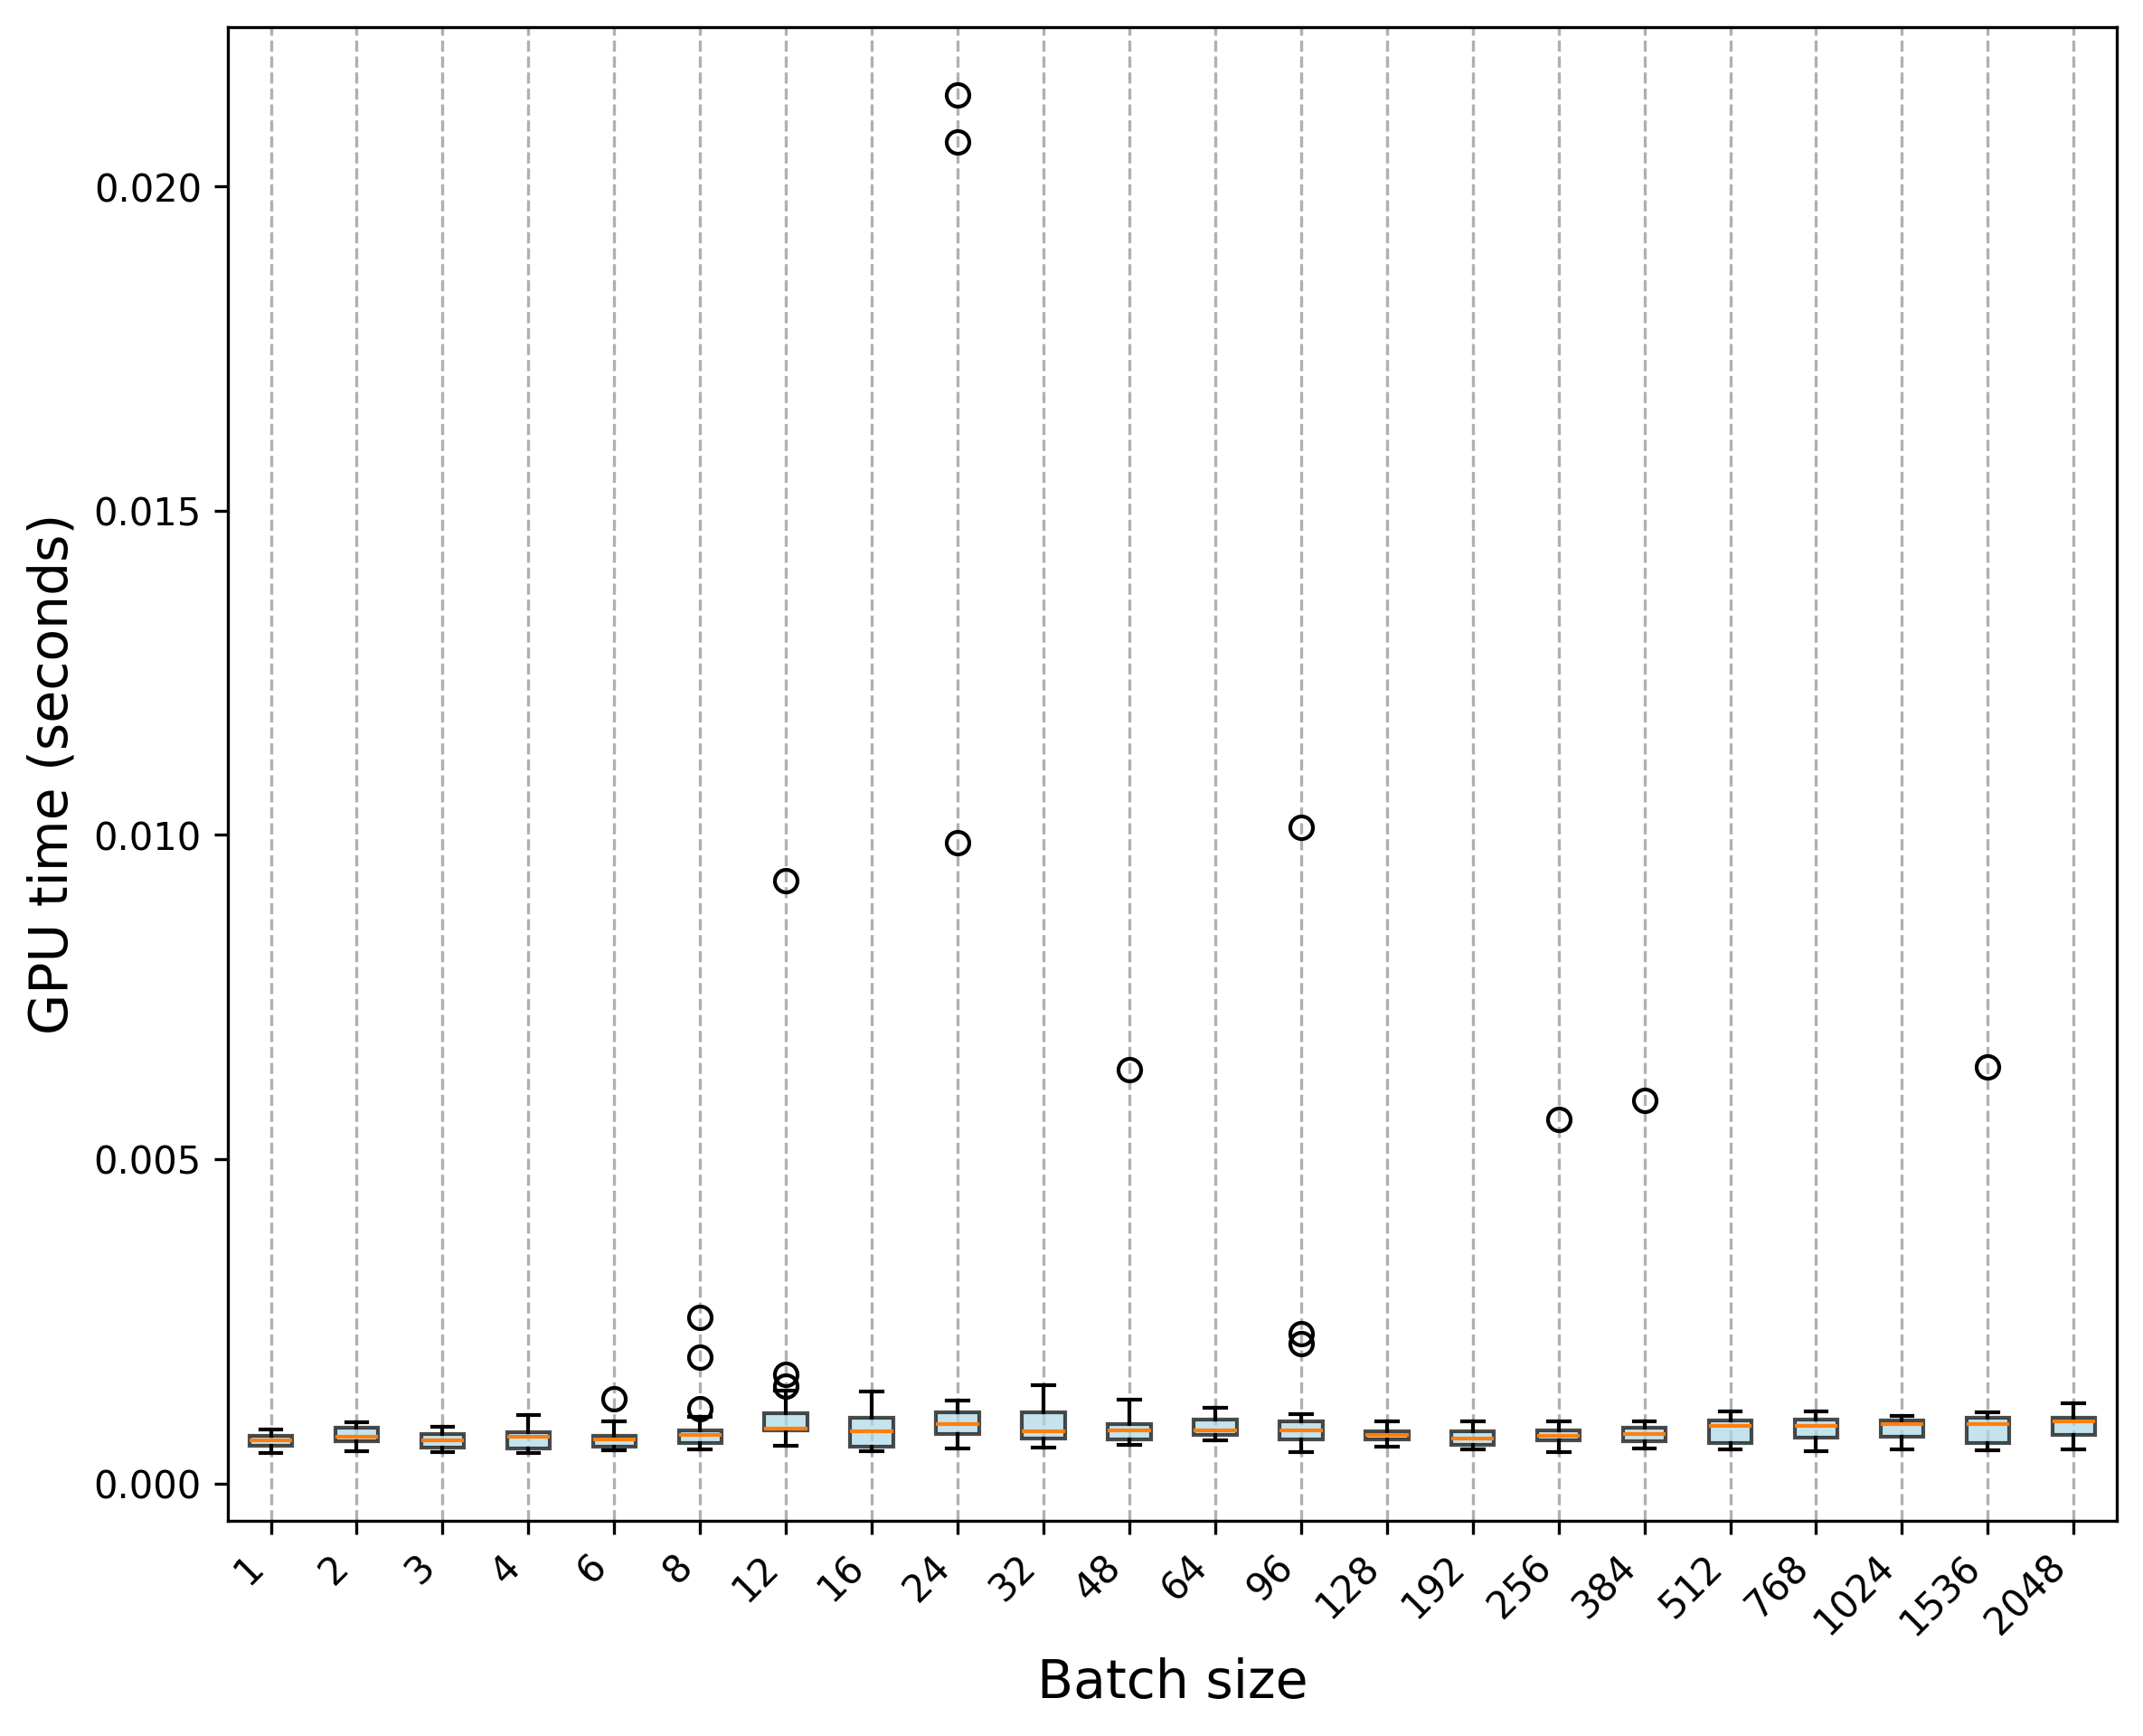

Source data for this figure (header and first rows):
Trial, 1, 2, 3, 4, 6, 8, 12, 16, 24, 32, 48, 64, 96, 128, 192, 256, 384, 512, 768, 1024, 1536, 2048
0, 0.0006984, 0.0008213, 0.0006465, 0.0007237, 0.0006849, 0.001154, 0.001085, 0.0009628, 0.0008465, 0.0007984, 0.0006111, 0.0006662, 0.002308, 0.0006225, 0.0005886, 0.0006587, 0.0006407, 0.0009237, 0.0009833, 0.0008844, 0.0009451, 0.0009095
1, 0.0007239, 0.0006823, 0.0007016, 0.0008904, 0.0006757, 0.000644, 0.001085, 0.0008214, 0.001013, 0.0007034, 0.0008512, 0.0007429, 0.0008248, 0.0007839, 0.0006518, 0.0006606, 0.0006409, 0.0007839, 0.0007361, 0.0009733, 0.0009173, 0.001235
2, 0.0006499, 0.0007071, 0.000641, 0.000771, 0.0007214, 0.00256, 0.001432, 0.001026, 0.001284, 0.0008762, 0.0009082, 0.0006631, 0.01012, 0.0007183, 0.0006898, 0.0006977, 0.0007472, 0.0008577, 0.0007581, 0.0008615, 0.000922, 0.0009911
3, 0.0005895, 0.0007304, 0.0006304, 0.000701, 0.0006708, 0.0006953, 0.00128, 0.001097, 0.0007781, 0.0008223, 0.0006508, 0.0007423, 0.0008048, 0.0007168, 0.0007445, 0.0008167, 0.0008303, 0.0007214, 0.0008791, 0.0009673, 0.0008913, 0.0009409
4, 0.0006607, 0.0008668, 0.0008782, 0.0006924, 0.0006971, 0.00194, 0.001313, 0.000891, 0.001106, 0.0006924, 0.001261, 0.0006814, 0.0007502, 0.0007977, 0.0007167, 0.0006968, 0.0007735, 0.0008681, 0.0009308, 0.000851, 0.000849, 0.001034
5, 0.0007035, 0.0006936, 0.0006855, 0.0007275, 0.0006725, 0.001025, 0.0015, 0.001421, 0.0007322, 0.00116, 0.000668, 0.0009807, 0.000884, 0.0006859, 0.0006996, 0.000729, 0.0007043, 0.0009841, 0.0007584, 0.0008622, 0.0009006, 0.0009832
6, 0.0006689, 0.0007736, 0.0006126, 0.0008929, 0.0007293, 0.001023, 0.001676, 0.001173, 0.001211, 0.001132, 0.0008119, 0.0007859, 0.001074, 0.000686, 0.0006836, 0.0007463, 0.0007804, 0.0009065, 0.0009661, 0.0009562, 0.0009196, 0.001108
7, 0.0006551, 0.0006248, 0.0005989, 0.0006937, 0.0007089, 0.000689, 0.0006667, 0.00134, 0.0007467, 0.00072, 0.0006186, 0.00072, 0.0008078, 0.0008353, 0.0006434, 0.0006917, 0.0006721, 0.0008851, 0.0008827, 0.0009176, 0.0008558, 0.001016
8, 0.0007671, 0.0008225, 0.0006982, 0.001019, 0.001307, 0.00098, 0.000827, 0.001264, 0.001142, 0.0009081, 0.0008674, 0.001017, 0.001022, 0.0006663, 0.0007336, 0.0007514, 0.0007055, 0.0008803, 0.0008797, 0.000941, 0.0008672, 0.001046
9, 0.0007807, 0.0008808, 0.0006881, 0.001049, 0.0006944, 0.0007424, 0.001056, 0.001174, 0.0007643, 0.0007753, 0.0006589, 0.0007573, 0.0008193, 0.0006985, 0.000814, 0.0007655, 0.0008732, 0.0009033, 0.0009149, 0.0009283, 0.000961, 0.001007
10, 0.0006059, 0.0006042, 0.000486, 0.0004686, 0.0005199, 0.0006212, 0.00929, 0.0005518, 0.0006239, 0.0006976, 0.0006359, 0.000929, 0.0006909, 0.0006115, 0.0005365, 0.000708, 0.0006906, 0.000519, 0.0005712, 0.0005504, 0.0006206, 0.0005386
11, 0.0005217, 0.0006638, 0.0005472, 0.0005788, 0.0005293, 0.0006356, 0.0007518, 0.0005637, 0.0006984, 0.0007286, 0.0007729, 0.0008495, 0.0005829, 0.0007476, 0.000529, 0.0005472, 0.0006508, 0.0006221, 0.0005462, 0.0007629, 0.0006307, 0.0005259
12, 0.0005173, 0.000703, 0.0005191, 0.0004865, 0.0005626, 0.000571, 0.0008609, 0.0005398, 0.009882, 0.000731, 0.0005955, 0.0007374, 0.0006202, 0.0007143, 0.0005879, 0.000543, 0.0006007, 0.0006259, 0.000555, 0.0005571, 0.0005225, 0.0005455
13, 0.0005192, 0.0005183, 0.0006111, 0.0005299, 0.0005562, 0.0005975, 0.0007616, 0.0005593, 0.02068, 0.0006187, 0.0006224, 0.0008665, 0.0006617, 0.0006237, 0.0005776, 0.0005465, 0.0005372, 0.0006042, 0.0005332, 0.0007074, 0.0005815, 0.0006032
14, 0.0005159, 0.0004896, 0.000509, 0.0005163, 0.0005511, 0.0005666, 0.0008902, 0.0005009, 0.0007874, 0.0006539, 0.0007124, 0.0006972, 0.000554, 0.0005708, 0.0006422, 0.0004879, 0.000717, 0.0005553, 0.000497, 0.0006157, 0.0005131, 0.000718
15, 0.0005417, 0.0006152, 0.0005435, 0.0004957, 0.0005194, 0.0005968, 0.0009724, 0.0005244, 0.0007542, 0.0006115, 0.0007265, 0.0008035, 0.0006813, 0.00076, 0.0005778, 0.00562, 0.0006101, 0.0006048, 0.0006903, 0.0007408, 0.000606, 0.0006702
16, 0.0005085, 0.0006909, 0.0005141, 0.0005264, 0.0005106, 0.000613, 0.0005727, 0.0005886, 0.0005391, 0.0006178, 0.0008696, 0.0007962, 0.0004875, 0.0006139, 0.0006001, 0.0006244, 0.0006051, 0.0005869, 0.000852, 0.0005284, 0.0005428, 0.0006957
17, 0.0005809, 0.0006399, 0.000507, 0.0006154, 0.0005616, 0.0005211, 0.0008089, 0.0005122, 0.0005816, 0.0005866, 0.000685, 0.0007263, 0.0006796, 0.0006731, 0.0006608, 0.0007227, 0.000626, 0.0005441, 0.0006279, 0.0006723, 0.0006138, 0.0008355
18, 0.0006566, 0.0005011, 0.0005437, 0.0005116, 0.0005225, 0.0005996, 0.0009613, 0.0005692, 0.0007583, 0.0005506, 0.0008137, 0.0008194, 0.000585, 0.0007425, 0.0005366, 0.0005645, 0.0008357, 0.0005969, 0.0007807, 0.0007037, 0.0005775, 0.0006728
19, 0.0004637, 0.0006409, 0.0005904, 0.0005238, 0.000581, 0.0005802, 0.0008535, 0.0005018, 0.000814, 0.0006789, 0.0006825, 0.0007992, 0.0005851, 0.0005995, 0.0005699, 0.0006108, 0.0006188, 0.0006926, 0.0005993, 0.000588, 0.0005929, 0.0008115
20, 0.0007935, 0.0009047, 0.0007653, 0.0007454, 0.0009554, 0.0008047, 0.0008216, 0.0007317, 0.02141, 0.0008566, 0.0007245, 0.000881, 0.001007, 0.0007948, 0.0009564, 0.0008791, 0.0008647, 0.00103, 0.0009901, 0.001028, 0.00102, 0.0009695
21, 0.0007181, 0.000834, 0.0007311, 0.0007611, 0.0008901, 0.0007642, 0.0008223, 0.0009098, 0.001087, 0.00135, 0.006384, 0.001027, 0.000983, 0.0007981, 0.0007919, 0.000766, 0.005909, 0.0009931, 0.0009607, 0.0009899, 0.000994, 0.00101
22, 0.000716, 0.0008172, 0.0007948, 0.0007904, 0.0008042, 0.0008233, 0.0008402, 0.00103, 0.0009924, 0.001266, 0.00129, 0.001079, 0.00215, 0.0008163, 0.0008508, 0.0008207, 0.0008923, 0.001109, 0.00111, 0.001005, 0.001026, 0.0009061
23, 0.000655, 0.0009042, 0.0007995, 0.0007885, 0.0007352, 0.0006657, 0.0007412, 0.0008374, 0.001121, 0.001486, 0.0008643, 0.0008195, 0.0008432, 0.0008122, 0.0008528, 0.0008352, 0.0008262, 0.001038, 0.001058, 0.001039, 0.001088, 0.001049
24, 0.0008116, 0.0007743, 0.0007177, 0.0008302, 0.000745, 0.0007623, 0.0007525, 0.0007349, 0.001036, 0.0008732, 0.001243, 0.0009681, 0.0007245, 0.0008174, 0.0008774, 0.0008116, 0.0008167, 0.001079, 0.001057, 0.001017, 0.001036, 0.0009474
25, 0.000676, 0.0009292, 0.0007767, 0.000754, 0.0006783, 0.0007601, 0.000817, 0.0007617, 0.0007492, 0.0008101, 0.0009936, 0.00115, 0.0008939, 0.0009253, 0.0007469, 0.0008681, 0.0008832, 0.001068, 0.001014, 0.001036, 0.001102, 0.0009673
26, 0.0008243, 0.0008976, 0.0007658, 0.0007231, 0.0008149, 0.0007933, 0.0008306, 0.0007341, 0.0008524, 0.001373, 0.0009247, 0.0009904, 0.0009536, 0.0008278, 0.0008178, 0.0007526, 0.0008611, 0.0009295, 0.0009756, 0.001018, 0.00642, 0.001056
27, 0.0008041, 0.0008888, 0.0007721, 0.0007815, 0.000677, 0.00078, 0.0008942, 0.0008147, 0.001034, 0.001006, 0.001015, 0.001164, 0.0008683, 0.0007992, 0.0007807, 0.0008301, 0.0009227, 0.00098, 0.001059, 0.0009123, 0.000949, 0.0009562
28, 0.0008298, 0.0006668, 0.000755, 0.0008009, 0.0008232, 0.0008336, 0.0008451, 0.0007878, 0.001065, 0.001455, 0.001086, 0.001043, 0.0009397, 0.0008701, 0.0008276, 0.0009574, 0.0009521, 0.0009673, 0.001007, 0.0009251, 0.001086, 0.001012
29, 0.0007445, 0.0009451, 0.000772, 0.0007547, 0.0007089, 0.0008077, 0.0007597, 0.0009808, 0.0009755, 0.001513, 0.0008845, 0.0009028, 0.0009628, 0.0009514, 0.0008461, 0.0007842, 0.0008766, 0.0009556, 0.0009931, 0.0009772, 0.001023, 0.0009177
